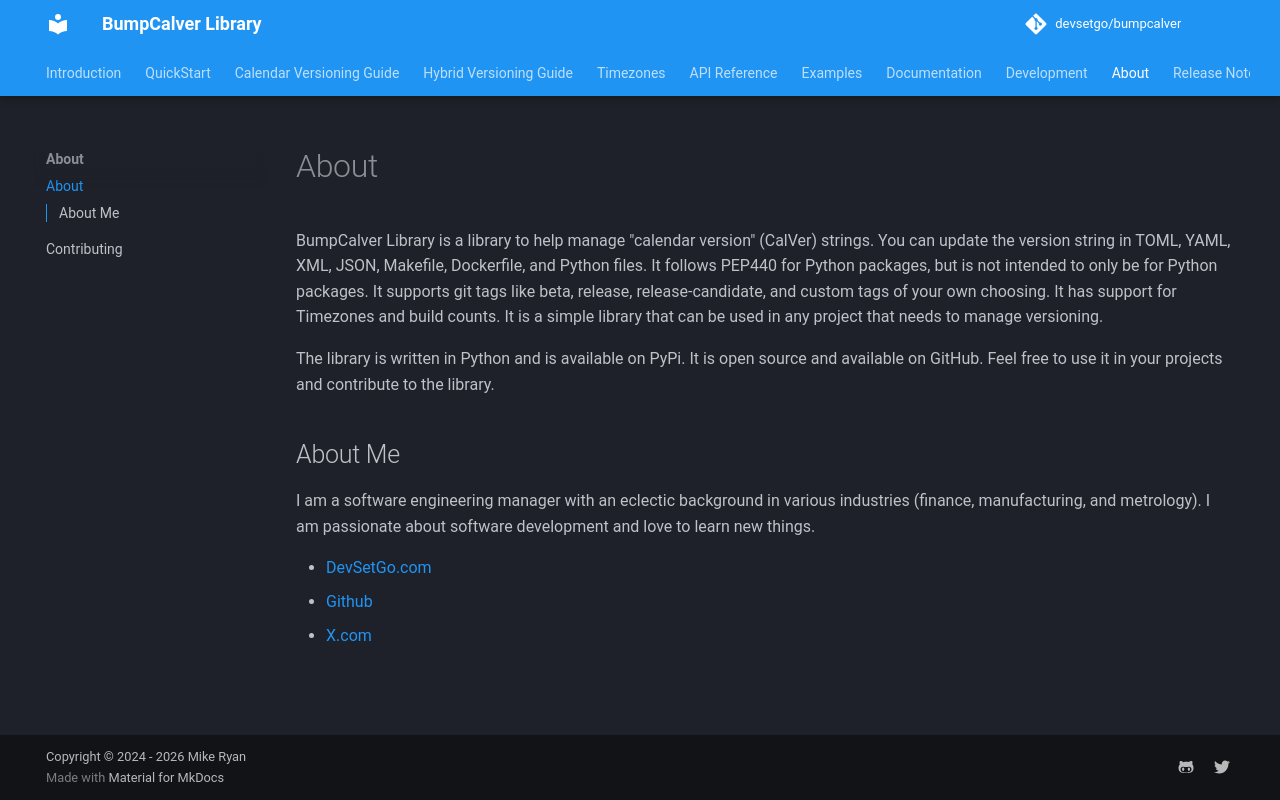

repository: devsetgo/bumpcalver · page: 2026.9.19.2/about/index.html · generator: mkdocs

# About
BumpCalver Library is a library to help manage "calendar version" (CalVer) strings. You can update the version string in TOML, YAML, XML, JSON, Makefile, Dockerfile, and Python files. It follows PEP440 for Python packages, but is not intended to only be for Python packages. It supports git tags like beta, release, release-candidate, and custom tags of your own choosing. It has support for Timezones and build counts. It is a simple library that can be used in any project that needs to manage versioning.

 The library is written in Python and is available on PyPi. It is open source and available on GitHub. Feel free to use it in your projects and contribute to the library.


## About Me
I am a software engineering manager with an eclectic background in various industries (finance, manufacturing, and metrology). I am passionate about software development and love to learn new things.

- [DevSetGo.com](https://www.devsetgo.com)
- [Github](https://github.com/devsetgo)
- [X.com](https://x.com/MikeRyan353)
